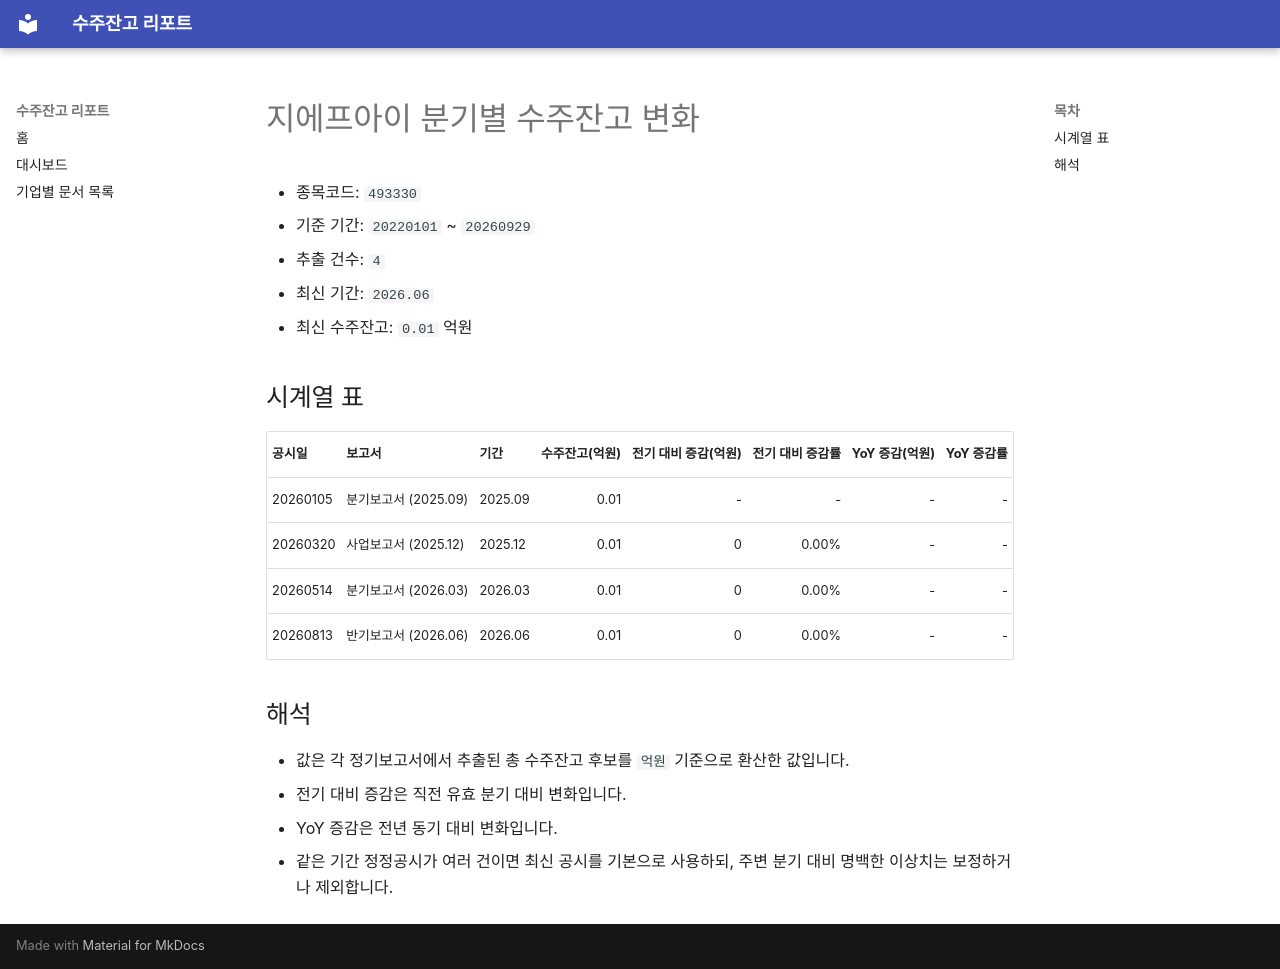

repository: agent-jaden/order-backlog-dashboard · page: companies/지에프아이_수주잔고(493330)/index.html · generator: mkdocs

# 지에프아이 분기별 수주잔고 변화

- 종목코드: `493330`
- 기준 기간: `20220101` ~ `20260929`
- 추출 건수: `4`
- 최신 기간: `2026.06`
- 최신 수주잔고: `0.01` 억원

## 시계열 표

| 공시일 | 보고서 | 기간 | 수주잔고(억원) | 전기 대비 증감(억원) | 전기 대비 증감률 | YoY 증감(억원) | YoY 증감률 |
| --- | --- | --- | ---: | ---: | ---: | ---: | ---: |
| 20260105 | 분기보고서 (2025.09) | 2025.09 | 0.01 | - | - | - | - |
| 20260320 | 사업보고서 (2025.12) | 2025.12 | 0.01 | 0 | 0.00% | - | - |
| 20260514 | 분기보고서 (2026.03) | 2026.03 | 0.01 | 0 | 0.00% | - | - |
| 20260813 | 반기보고서 (2026.06) | 2026.06 | 0.01 | 0 | 0.00% | - | - |

## 해석

- 값은 각 정기보고서에서 추출된 총 수주잔고 후보를 `억원` 기준으로 환산한 값입니다.
- 전기 대비 증감은 직전 유효 분기 대비 변화입니다.
- YoY 증감은 전년 동기 대비 변화입니다.
- 같은 기간 정정공시가 여러 건이면 최신 공시를 기본으로 사용하되, 주변 분기 대비 명백한 이상치는 보정하거나 제외합니다.
